Run: headless pygame with SDL's dummy video driver; simulated clock (each Clock.tick advances the game by its frame time, no real sleeping); random seed 0; keys injected as events and as key.get_pressed() state; no mouse input.
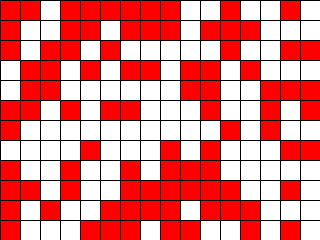
Frame 1 of 4 · flips 1–60 · no input
Frame 2 of 4 · flips 61–180 · tapped SPACE, RETURN · held RIGHT (→), D · screen unchanged from frame 1, image omitted
Frame 3 of 4 · flips 181–300 · held DOWN (↓), S · screen unchanged from frame 2, image omitted
Frame 4 of 4 · flips 301–420 · held LEFT (←), A, UP (↑), W · screen unchanged from frame 3, image omitted

The pygame program that drew these frames:

import pygame
from pygame.locals import *
import random


class GameOfLife:

    def __init__(self, width=640, height=480, cell_size=10, speed=10):
        self.width = width
        self.height = height
        self.cell_size = cell_size

        # Устанавливаем размер окна
        self.screen_size = width, height
        # Создание нового окна
        self.screen = pygame.display.set_mode(self.screen_size)

        # Вычисляем количество ячеек по вертикали и горизонтали
        self.cell_width = self.width // self.cell_size
        self.cell_height = self.height // self.cell_size

        # Скорость протекания игры
        self.speed = speed

    def draw_grid(self):
        """ Отрисовать сетку """
        for x in range(0, self.width, self.cell_size):
            pygame.draw.line(self.screen, pygame.Color('black'),
                    (x, 0), (x, self.height))
        for y in range(0, self.height, self.cell_size):
            pygame.draw.line(self.screen, pygame.Color('black'),
                    (0, y), (self.width, y))

    def run(self):
        """ Запустить игру """
        pygame.init()
        clock = pygame.time.Clock()
        pygame.display.set_caption('Game of Life')
        self.screen.fill(pygame.Color('white'))

        # Создание списка клеток
        self.clist = self.cell_list()

        running = True
        while running:
            for event in pygame.event.get():
                if event.type == QUIT:
                    running = False
            self.draw_grid()

            # Отрисовка списка клеток
            self.draw_cell_list(self.clist)

            # Выполнение одного шага игры (обновление состояния ячеек)
            # PUT YOUR CODE HERE

            pygame.display.flip()
            clock.tick(self.speed)
        pygame.quit()

    def cell_list(self, randomize=True):
        """ Создание списка клеток.

        :param randomize: Если True, то создается список клеток, где
        каждая клетка равновероятно может быть живой (1) или мертвой (0).
        :return: Список клеток, представленный в виде матрицы
        """
        self.clist = [[0] * self.cell_width for _ in range(self.cell_height)]
        if randomize:
            for i in range(self.cell_height):
                for j in range(self.cell_width):
                    self.clist[i][j] = random.randint(0, 1) 

        return self.clist

    def draw_cell_list(self, clist):
        """ Отображение списка клеток

        :param rects: Список клеток для отрисовки, представленный в виде матрицы
        """
        for i in range(self.cell_width):
            for j in range(self.cell_height):
                x = i * self.cell_size + 1
                y = j * self.cell_size + 1
                a = self.cell_size - 1
                b = self.cell_size - 1
                if clist[j][i] == 1:
                    pygame.draw.rect(self.screen, pygame.Color('red'), (x, y, a, b))
                else:
                    pygame.draw.rect(self.screen, pygame.Color('white'), (x, y, a, b))

        pass


    def get_neighbours(self, cell):
        """ Вернуть список соседей для указанной ячейки

        :param cell: Позиция ячейки в сетке, задается кортежем вида (row, col)
        :return: Одномерный список ячеек, смежных к ячейке cell
        """
        neighbours = []
        # PUT YOUR CODE HERE
        return neighbours

    def update_cell_list(self, cell_list):
        """ Выполнить один шаг игры.

        Обновление всех ячеек происходит одновременно. Функция возвращает
        новое игровое поле.

        :param cell_list: Игровое поле, представленное в виде матрицы
        :return: Обновленное игровое поле
        """
        new_clist = []
        # PUT YOUR CODE HERE
        return self.clist


if __name__ == '__main__':
    game = GameOfLife(320, 240, 20)
    game.run()
